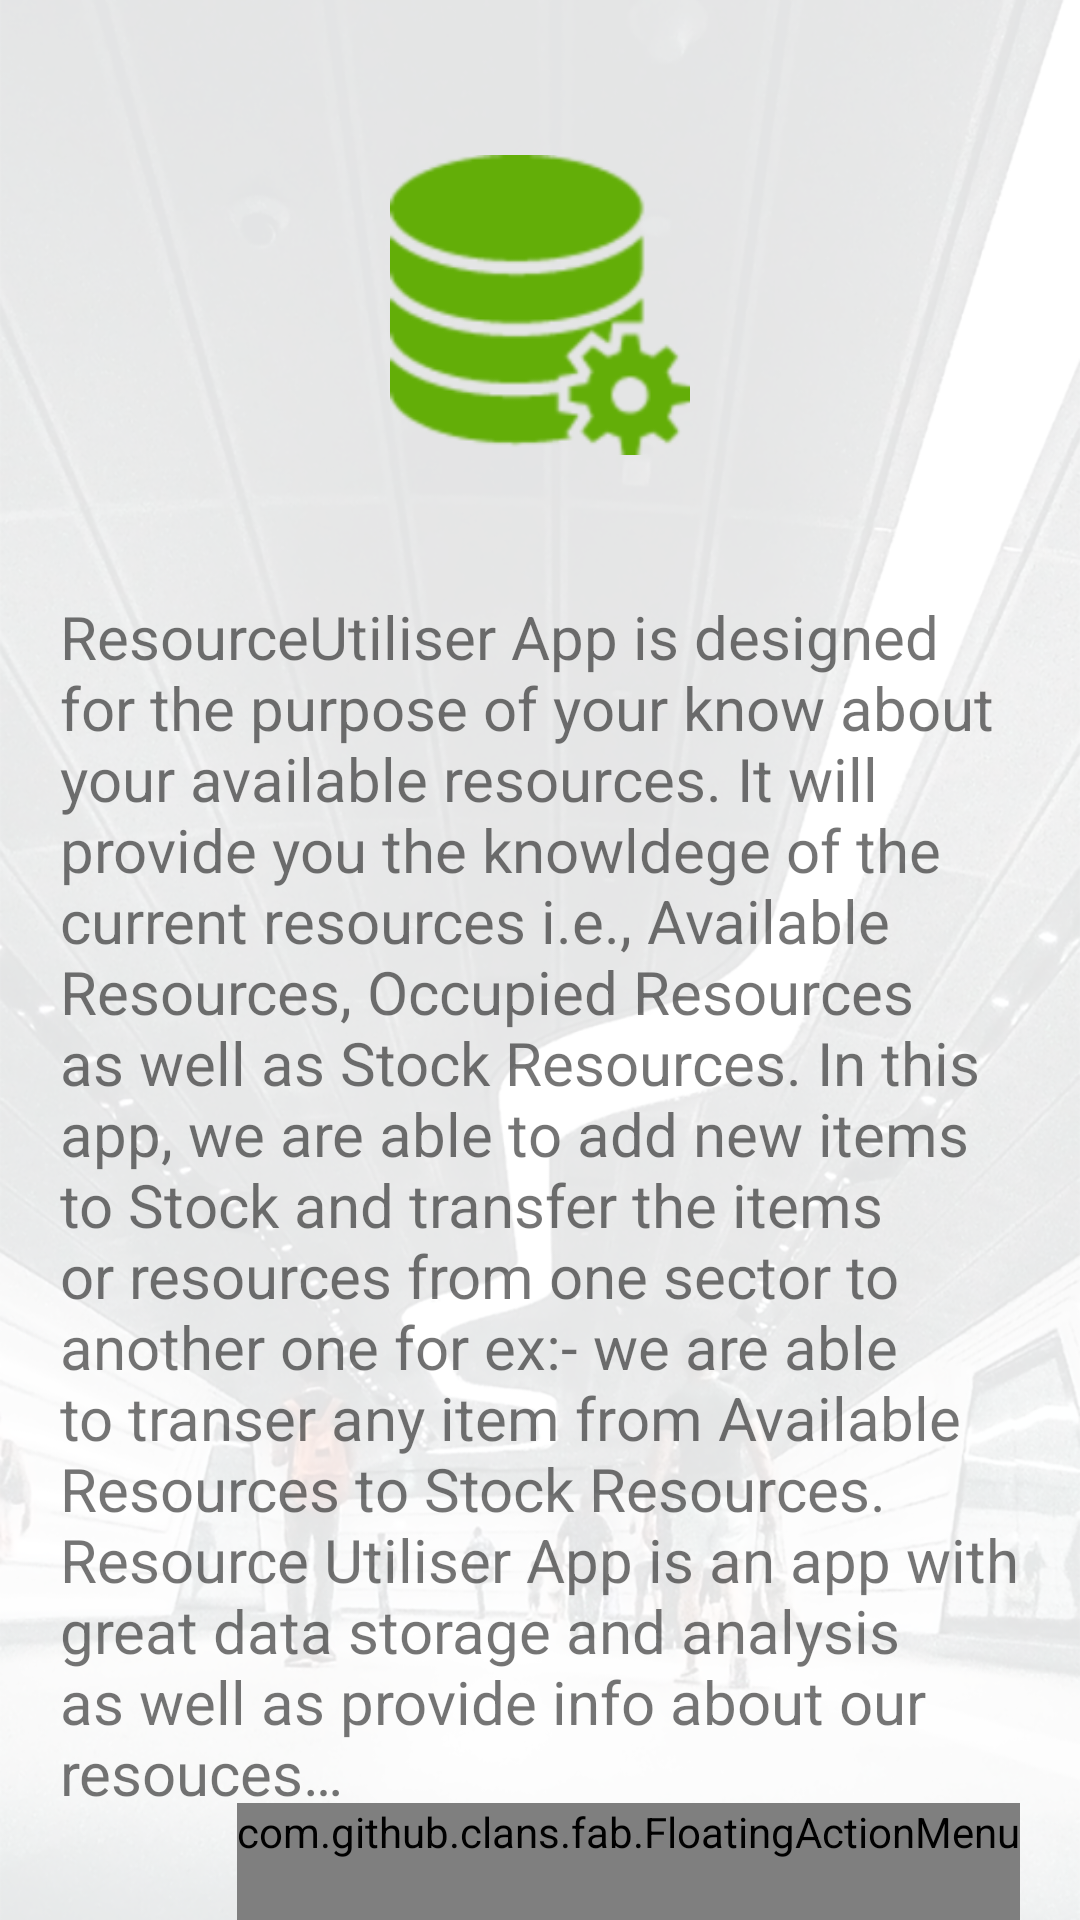

Reconstruct the res/layout file that produces this screen, plus the resources it refers to.
<!-- AndroidManifest.xml: application theme AppTheme -->
<!-- res/layout/activity_about_app.xml -->
<?xml version="1.0" encoding="utf-8"?>
<RelativeLayout xmlns:android="http://schemas.android.com/apk/res/android"
    xmlns:app="http://schemas.android.com/apk/res-auto"
    android:layout_width="match_parent"
    android:layout_height="match_parent"
    android:background="@drawable/imgpsh_fullsize"
    android:orientation="horizontal">

    <LinearLayout
        android:layout_width="match_parent"
        android:layout_height="match_parent"
        android:orientation="vertical">

        <LinearLayout
            android:layout_width="match_parent"
            android:layout_height="0dp"
            android:layout_marginTop="10dp"
            android:layout_weight="2"
            android:gravity="center">

            <ImageView
                android:layout_width="100dp"
                android:layout_height="100dp"
                android:layout_marginTop="15dp"
                android:contentDescription="@string/app_name"
                android:src="@drawable/ic_launcher" />

        </LinearLayout>

        <LinearLayout
            android:layout_width="match_parent"
            android:layout_height="0dp"
            android:layout_marginTop="15dp"
            android:layout_weight="6"
            android:orientation="vertical"
            android:padding="20dp">

            <ScrollView
                android:layout_width="match_parent"
                android:layout_height="match_parent">

                <TextView
                    android:layout_width="wrap_content"
                    android:layout_height="wrap_content"
                    android:text="@string/abt_app_text"
                    android:textSize="20sp" />

            </ScrollView>
        </LinearLayout>
    </LinearLayout>

    <RelativeLayout xmlns:app="http://schemas.android.com/apk/res-auto"
        xmlns:fab="http://schemas.android.com/apk/res-auto"
        android:id="@+id/rlAboutApp"
        android:layout_width="match_parent"
        android:layout_height="match_parent">

        <com.github.clans.fab.FloatingActionMenu
            android:id="@+id/fabPlus"
            android:layout_width="wrap_content"
            android:layout_height="wrap_content"
            android:layout_alignParentBottom="true"
            android:layout_alignParentRight="true"
            android:layout_marginRight="20dp"
            android:paddingBottom="20dp"
            fab:menu_colorNormal="@color/colorPrimary"
            fab:menu_icon="@drawable/fab_add">

            <com.github.clans.fab.FloatingActionButton
                android:id="@+id/fabShare"
                android:layout_width="wrap_content"
                android:layout_height="wrap_content"
                android:src="@drawable/ic_share"
                fab:fab_colorNormal="@color/white"
                fab:fab_size="mini" />

            <com.github.clans.fab.FloatingActionButton
                android:id="@+id/fabHome"
                android:layout_width="wrap_content"
                android:layout_height="wrap_content"
                android:src="@drawable/ic_home_unselected"
                fab:fab_colorNormal="@color/white"
                fab:fab_size="mini" />

        </com.github.clans.fab.FloatingActionMenu>
    </RelativeLayout>
</RelativeLayout>
<!-- resources referenced by this layout -->
<resources>
  <color name="colorPrimary">#83C336</color>
  <color name="white">#FFFFFF</color>
  <!-- drawable ic_home_unselected: png bitmap (drawable-hdpi, 1393 bytes) -->
  <!-- drawable ic_launcher: png bitmap (drawable-hdpi, 2354 bytes) -->
  <!-- drawable ic_share: png bitmap (drawable-hdpi, 1652 bytes) -->
  <!-- drawable imgpsh_fullsize: png bitmap (drawable-xxhdpi, 721020 bytes) -->
  <string name="abt_app_text">ResourceUtiliser App is designed for the purpose of your
                  know about your available resources. It will provide you the
                  knowldege of the current resources i.e., Available Resources,
                  Occupied Resources as well as Stock Resources. In this app,
                  we are able to add new items to Stock and transfer the items or
                  resources from one sector to another one for ex:-
                  we are able to transer any item from Available Resources to Stock Resources.
                  Resource Utiliser App is an app with great data storage and analysis as well as
                  provide info about our resouces…</string>
  <string name="app_name">ResourceUtiliser</string>
  <style name="AppTheme" parent="Theme.AppCompat.Light.DarkActionBar">
          
          <item name="colorPrimary">@color/colorPrimary</item>
          <item name="colorPrimaryDark">@color/colorPrimaryDark</item>
          <item name="colorAccent">@color/colorAccent</item>
          <item name="windowActionBar">false</item>
          <item name="windowNoTitle">true</item>
          <item name="windowActionBarOverlay">true</item>
      </style>
  <color name="colorPrimaryDark">#77af33</color>
  <color name="colorAccent">#79bf24</color>
</resources>
